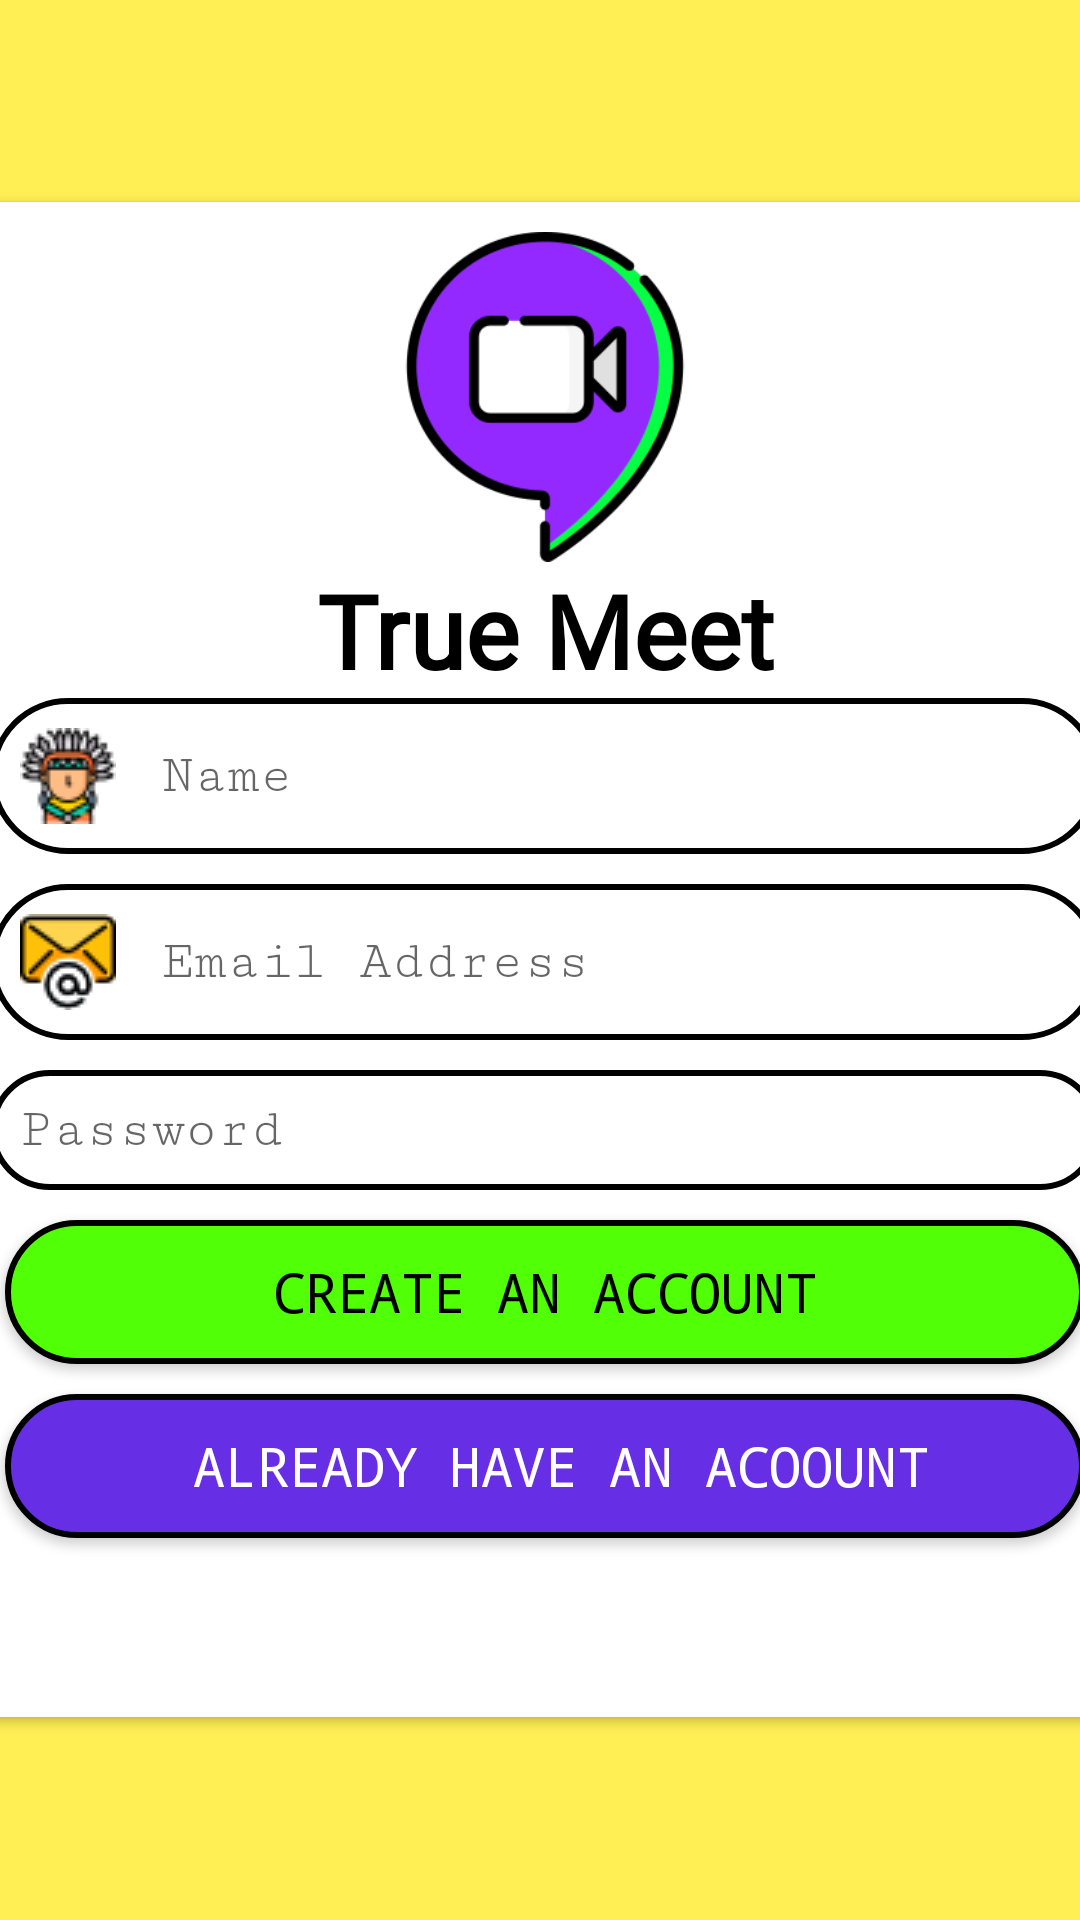

This screen was rendered from an Android layout file. Write that file and the resources it references.
<!-- AndroidManifest.xml: application theme Theme.Truemeet -->
<!-- res/layout/activity_signup.xml -->
<?xml version="1.0" encoding="utf-8"?>
<androidx.constraintlayout.widget.ConstraintLayout xmlns:android="http://schemas.android.com/apk/res/android"
    xmlns:app="http://schemas.android.com/apk/res-auto"
    xmlns:tools="http://schemas.android.com/tools"
    android:layout_width="match_parent"
    android:layout_height="match_parent"
    android:background="@color/yellow"
    tools:context=".SignupActivity">

    <androidx.cardview.widget.CardView
        android:layout_width="390dp"
        android:layout_height="505dp"
        android:layout_marginLeft="10dp"
        android:layout_marginRight="10dp"
        app:layout_constraintBottom_toBottomOf="parent"
        app:layout_constraintEnd_toEndOf="parent"
        app:layout_constraintHorizontal_bias="0.476"
        app:layout_constraintStart_toStartOf="parent"
        app:layout_constraintTop_toTopOf="parent"
        app:layout_constraintVertical_bias="0.498">

        <LinearLayout
            android:layout_width="match_parent"
            android:layout_height="match_parent"
            android:layout_margin="10dp"
            android:orientation="vertical">

            <ImageView
                android:id="@+id/imageView2"
                android:layout_width="match_parent"
                android:layout_height="110dp"
                app:srcCompat="@drawable/hangouts" />

            <TextView
                android:id="@+id/textView"
                android:layout_width="match_parent"
                android:layout_height="wrap_content"
                android:fontFamily="@font/changa_extrabold"
                android:gravity="center"
                android:text="True Meet"
                android:textColor="#000000"
                android:textSize="34sp"
                android:textStyle="bold" />

            <EditText
                android:id="@+id/name"
                android:layout_width="match_parent"
                android:layout_height="wrap_content"
                android:layout_marginBottom="10dp"
                android:background="@drawable/textbox"
                android:drawableLeft="@drawable/avatar"
                android:drawablePadding="15dp"
                android:ems="10"
                android:fontFamily="serif-monospace"
                android:hint="Name"
                android:inputType="textEmailAddress"
                android:padding="10dp" />

            <EditText
                android:id="@+id/emailBox"
                android:layout_width="match_parent"
                android:layout_height="wrap_content"
                android:background="@drawable/textbox"
                android:drawableLeft="@drawable/email1"
                android:drawablePadding="15dp"
                android:ems="10"
                android:fontFamily="serif-monospace"
                android:hint="Email Address"
                android:inputType="textEmailAddress"
                android:padding="10dp" />

            <EditText
                android:id="@+id/passwordBox"
                android:layout_width="match_parent"
                android:layout_height="wrap_content"
                android:layout_marginTop="10dp"
                android:layout_marginBottom="5dp"
                android:background="@drawable/textbox"
                android:drawableLeft="@drawable/secure"
                android:drawablePadding="15dp"
                android:ems="10"
                android:fontFamily="serif-monospace"
                android:hint="Password"
                android:inputType="textPassword"
                android:padding="10dp" />

            <androidx.appcompat.widget.AppCompatButton
                android:id="@+id/createBtn"
                android:layout_width="match_parent"
                android:layout_height="wrap_content"
                android:layout_margin="5dp"
                android:background="@drawable/button_style_2"
                android:fontFamily="monospace"
                android:text="create an account"
                android:textColor="#000000"
                android:textSize="18sp"
                android:textStyle="normal" />

            <androidx.appcompat.widget.AppCompatButton
                android:id="@+id/loginBtn"
                android:layout_width="match_parent"
                android:layout_height="wrap_content"
                android:layout_margin="5dp"
                android:background="@drawable/button_style"
                android:fontFamily="monospace"
                android:text=" already have an acoount"
                android:textColor="#FFFFFF"
                android:textSize="18sp"
                android:textStyle="normal" />

        </LinearLayout>
    </androidx.cardview.widget.CardView>
</androidx.constraintlayout.widget.ConstraintLayout>
<!-- resources referenced by this layout -->
<resources>
  <color name="yellow">#FFEE54</color>
  <!-- drawable avatar: png bitmap (drawable, 2571 bytes) -->
  <!-- drawable button_style (drawable) -->
  <?xml version="1.0" encoding="utf-8"?>
  <shape xmlns:android="http://schemas.android.com/apk/res/android">
      <stroke android:color="#000000" android:width="2dp"/>
      <solid android:color="#662FE6"/>
      <corners android:radius="30dp"/>
  </shape>
  <!-- drawable button_style_2 (drawable) -->
  <?xml version="1.0" encoding="utf-8"?>
  <shape xmlns:android="http://schemas.android.com/apk/res/android">
      <stroke android:color="#000000" android:width="2dp"/>
      <solid android:color="#51FF06"/>
      <corners android:radius="30dp"/>
  </shape>
  <!-- drawable email1: png bitmap (drawable, 1858 bytes) -->
  <!-- drawable hangouts: png bitmap (drawable, 20253 bytes) -->
  <!-- drawable textbox (drawable) -->
  <?xml version="1.0" encoding="utf-8"?>
  <shape xmlns:android="http://schemas.android.com/apk/res/android">
  <stroke android:color="#000000" android:width="2dp"/>
  <corners android:radius="30dp"/>
  </shape>
  <style name="Theme.Truemeet" parent="Theme.MaterialComponents.DayNight.DarkActionBar">
          
          <item name="colorPrimary">@color/purple_500</item>
          <item name="colorPrimaryVariant">@color/purple_700</item>
          <item name="colorOnPrimary">@color/white</item>
          
          <item name="colorSecondary">@color/teal_200</item>
          <item name="colorSecondaryVariant">@color/teal_700</item>
          <item name="colorOnSecondary">@color/black</item>
          
          <item name="android:statusBarColor" tools:targetApi="l">?attr/colorPrimaryVariant</item>
          
      </style>
  <color name="purple_500">#FF6200EE</color>
  <color name="purple_700">#FF3700B3</color>
  <color name="white">#FFFFFFFF</color>
  <color name="teal_200">#FF03DAC5</color>
  <color name="teal_700">#FF018786</color>
  <color name="black">#FF000000</color>
</resources>
